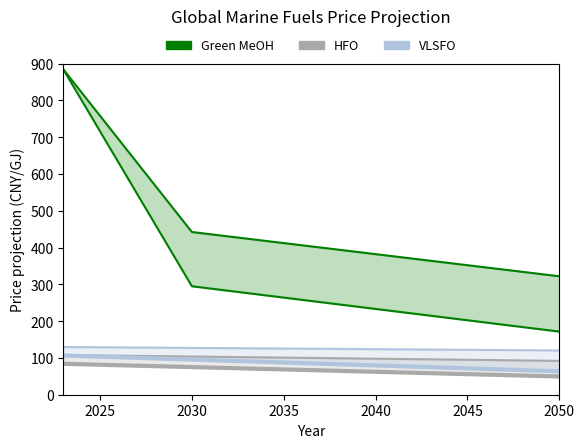

Generate this figure with matplotlib:
import matplotlib.pyplot as plt
import matplotlib.patches as mpatches
import numpy as np


year1= np.array([2023,2030,2050])
MeOH_LB = np.array([884.28,294.76,171.55])
MeOH_HB = np.array([884.28,442.14,321.88])

year2 = np.array([2023,2050])
HFO_LB = np.array([84.01,49.52])
HFO_HB = np.array([107.97,91.96])
VLSFO_LB = np.array([106.63,63.67])
VLSFO_HB = np.array([129.66,120.26])

# Initialize figure and axis
fig, ax = plt.subplots()

# Plot lines
ax.plot(year1, MeOH_LB, color="green")
ax.plot(year1, MeOH_HB, color="green")

ax.plot(year2, HFO_LB, linewidth=3, color="darkgray")
ax.plot(year2, HFO_HB, color="darkgray")

ax.plot(year2, VLSFO_LB, linewidth=3, color="lightsteelblue")
ax.plot(year2, VLSFO_HB, color="lightsteelblue")

# Fill area
ax.fill_between(
    year1, MeOH_LB, MeOH_HB,
    interpolate=True, color="green", alpha=0.25)

ax.fill_between(
    year2, HFO_LB, HFO_HB,
    interpolate=True, color="darkgray", alpha=0.25)

ax.fill_between(
    year2, VLSFO_LB, VLSFO_HB,
    interpolate=True, color="lightsteelblue", alpha=0.25)

patch1 = mpatches.Patch(color='green', label='Green MeOH')
patch2 = mpatches.Patch(color='darkgray', label='HFO')
patch3 = mpatches.Patch(color='lightsteelblue', label='VLSFO')
plt.legend(handles=[patch1, patch2, patch3],
           ncol=6, loc='lower center', bbox_to_anchor=(0.5, 1), fontsize='9', frameon=False)

plt.title("Global Marine Fuels Price Projection",y=1.1)
plt.xlim(2023,2050)
plt.ylim(0,900)
plt.xlabel("Year")
plt.ylabel("Price projection (CNY/GJ)")
plt.subplots_adjust(top=0.8)
plt.show()